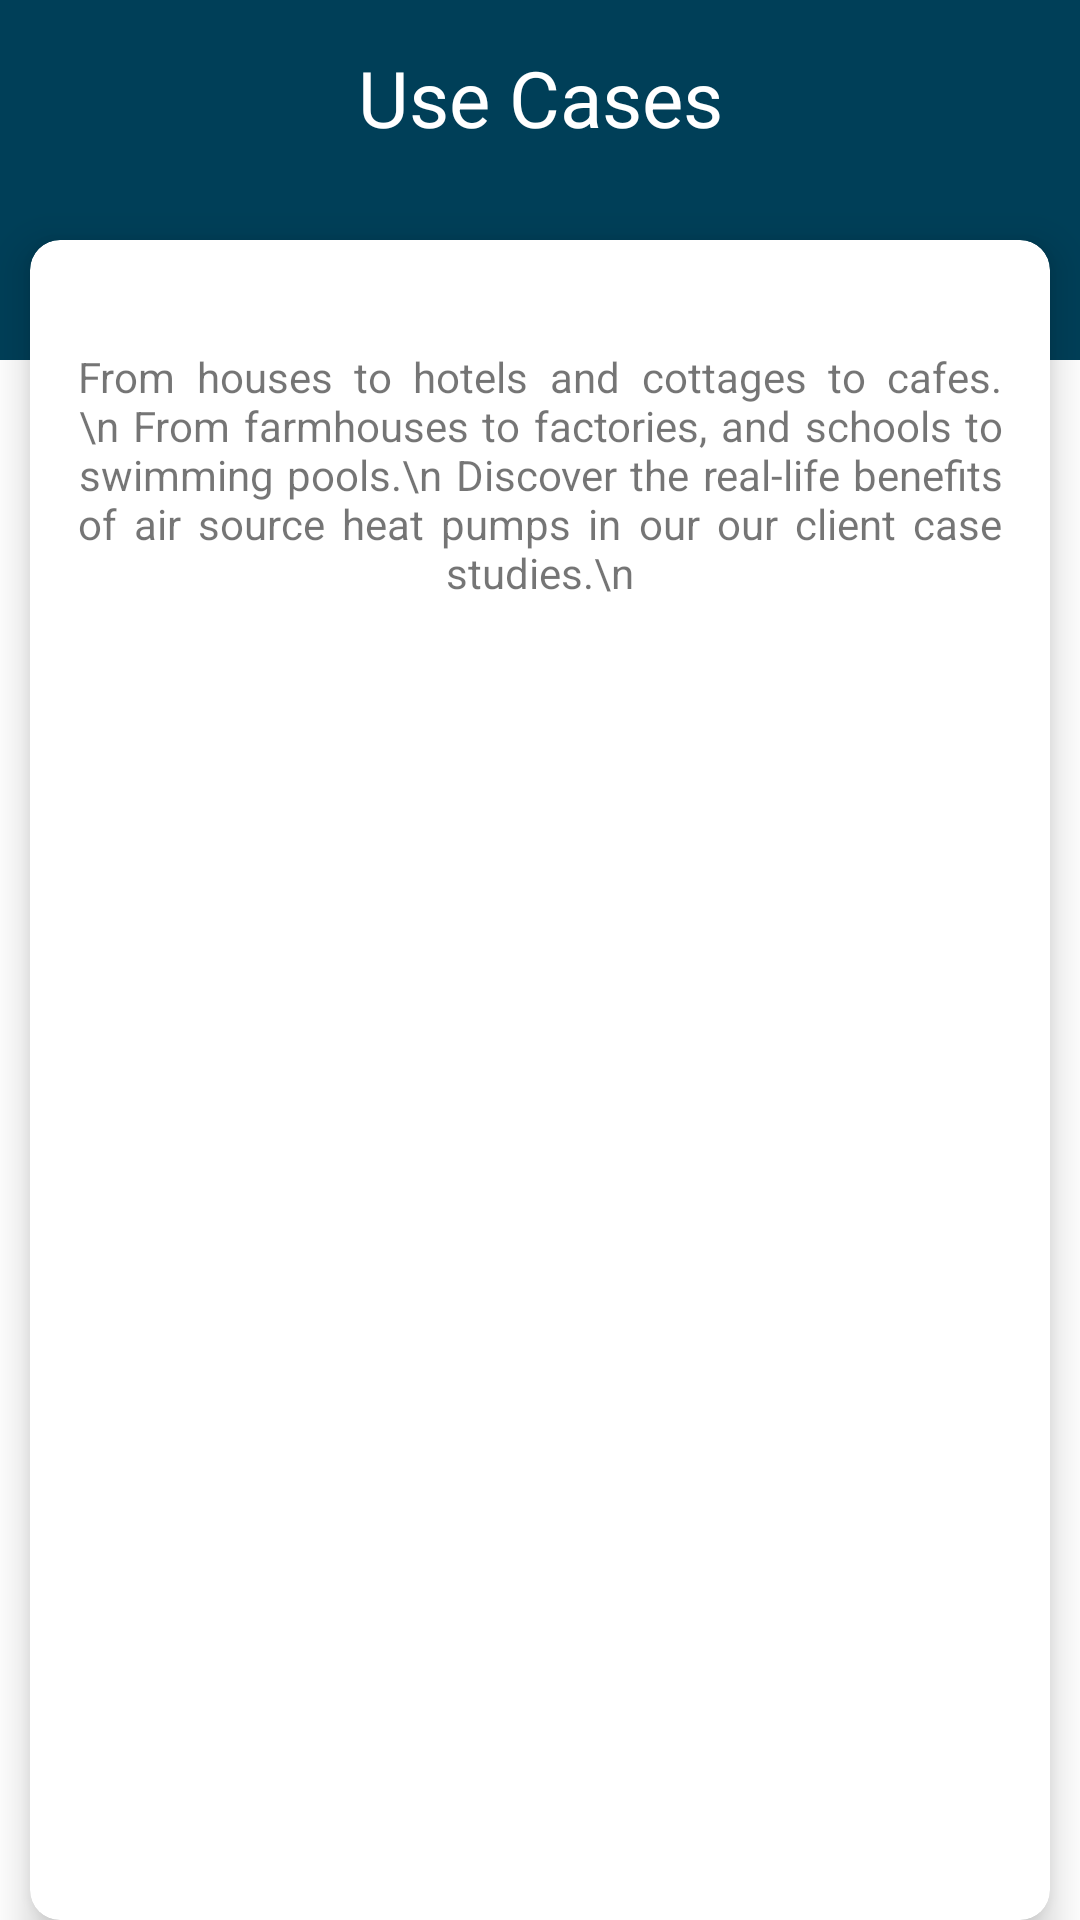

Layout XML and referenced resources for this Android screen:
<!-- AndroidManifest.xml: application theme Theme.GlobalEnergy -->
<!-- res/layout/fragment_use_case.xml -->
<androidx.coordinatorlayout.widget.CoordinatorLayout xmlns:android="http://schemas.android.com/apk/res/android"
    xmlns:app="http://schemas.android.com/apk/res-auto"
    android:layout_width="match_parent"
    android:layout_height="match_parent"
    android:background="@color/white">

    <View
        android:id="@+id/header_view"
        android:layout_width="match_parent"
        android:layout_height="120dp"
        android:background="@color/blue" />

    <TextView
        android:layout_width="match_parent"
        android:layout_height="wrap_content"
        android:text="Use Cases"
        android:textColor="@color/white"
        android:textAlignment="center"
        android:textSize="26dp"
        android:layout_marginTop="15dp"
        />

    <com.google.android.material.card.MaterialCardView
        android:id="@+id/overlapping_card"
        android:layout_width="match_parent"
        android:layout_height="match_parent"
        android:layout_gravity="top"
        android:layout_marginTop="80dp"
        android:layout_marginHorizontal="10dp"
        app:cardBackgroundColor="@color/white"
        app:cardCornerRadius="10dp"
        app:cardElevation="8dp">

        <ScrollView
            android:layout_width="match_parent"
            android:layout_height="wrap_content"
            android:scrollbars="none">

            <RelativeLayout
                android:layout_width="match_parent"
                android:layout_height="match_parent"
                android:orientation="vertical"
                android:padding="16dp">

                <TextView
                    android:id="@+id/usecase_text"
                    android:layout_width="match_parent"
                    android:layout_height="wrap_content"
                    android:layout_marginVertical="20dp"
                    android:justificationMode="inter_word"
                    android:text="From houses to hotels and cottages to cafes.\n
From farmhouses to factories, and schools to swimming pools.\n
Discover the real-life benefits of air source heat pumps in our our client case studies.\n"
                    android:textAlignment="center"
                    />

                <ImageView
                    android:id="@+id/imageCase1"
                    android:layout_width="match_parent"
                    android:layout_height="300dp"
                    android:src="@drawable/agri_case"
                    android:layout_alignParentLeft="true"
                    android:layout_below="@id/usecase_text"
                    android:translationX="-400dp" /> 

                
                <ImageView
                    android:id="@+id/imageCase2"
                    android:layout_width="match_parent"
                    android:layout_height="300dp"
                    android:src="@drawable/edu_case"
                    android:layout_below="@id/imageCase1"
                    android:layout_centerVertical="true"
                    android:layout_marginTop="20dp"
                    android:translationX="400dp" /> 

                
                <ImageView
                    android:id="@+id/imageCase3"
                    android:layout_width="match_parent"
                    android:layout_height="300dp"
                    android:src="@drawable/hospit_case"
                    android:layout_below="@id/imageCase2"
                    android:layout_marginTop="20dp"
                    android:translationX="-400dp" />

                <ImageView
                    android:id="@+id/imageCase4"
                    android:layout_width="match_parent"
                    android:layout_height="300dp"
                    android:src="@drawable/res_case"
                    android:layout_below="@id/imageCase3"
                    android:layout_marginTop="20dp"
                    android:translationX="400dp" />

                <ImageView
                    android:id="@+id/imageCase5"
                    android:layout_width="match_parent"
                    android:layout_height="300dp"
                    android:src="@drawable/test_case"
                    android:layout_below="@id/imageCase4"
                    android:layout_marginTop="20dp"
                    android:translationX="-400dp" />

            </RelativeLayout>
        </ScrollView>
    </com.google.android.material.card.MaterialCardView>
</androidx.coordinatorlayout.widget.CoordinatorLayout>
<!-- resources referenced by this layout -->
<resources>
  <color name="blue">#003f58</color>
  <color name="white">#FFFFFFFF</color>
  <!-- drawable agri_case: png bitmap (drawable, 258369 bytes) -->
  <!-- drawable edu_case: png bitmap (drawable, 396937 bytes) -->
  <!-- drawable hospit_case: png bitmap (drawable, 406050 bytes) -->
  <!-- drawable res_case: png bitmap (drawable, 317118 bytes) -->
  <!-- drawable test_case: png bitmap (drawable, 336439 bytes) -->
  <style name="Theme.GlobalEnergy" parent="Theme.MaterialComponents.DayNight.NoActionBar">
          
          <item name="colorPrimary">@color/blue</item>
          <item name="colorPrimaryVariant">@color/purple_700</item>
          <item name="colorOnPrimary">@color/white</item>
          
          <item name="colorSecondary">@color/teal_200</item>
          <item name="colorSecondaryVariant">@color/teal_700</item>
          <item name="colorOnSecondary">@color/black</item>
          
          <item name="android:statusBarColor">?attr/colorPrimaryVariant</item>
          
      </style>
  <color name="purple_700">#003f58</color>
  <color name="teal_200">#FF03DAC5</color>
  <color name="teal_700">#FF018786</color>
  <color name="black">#FF000000</color>
</resources>
